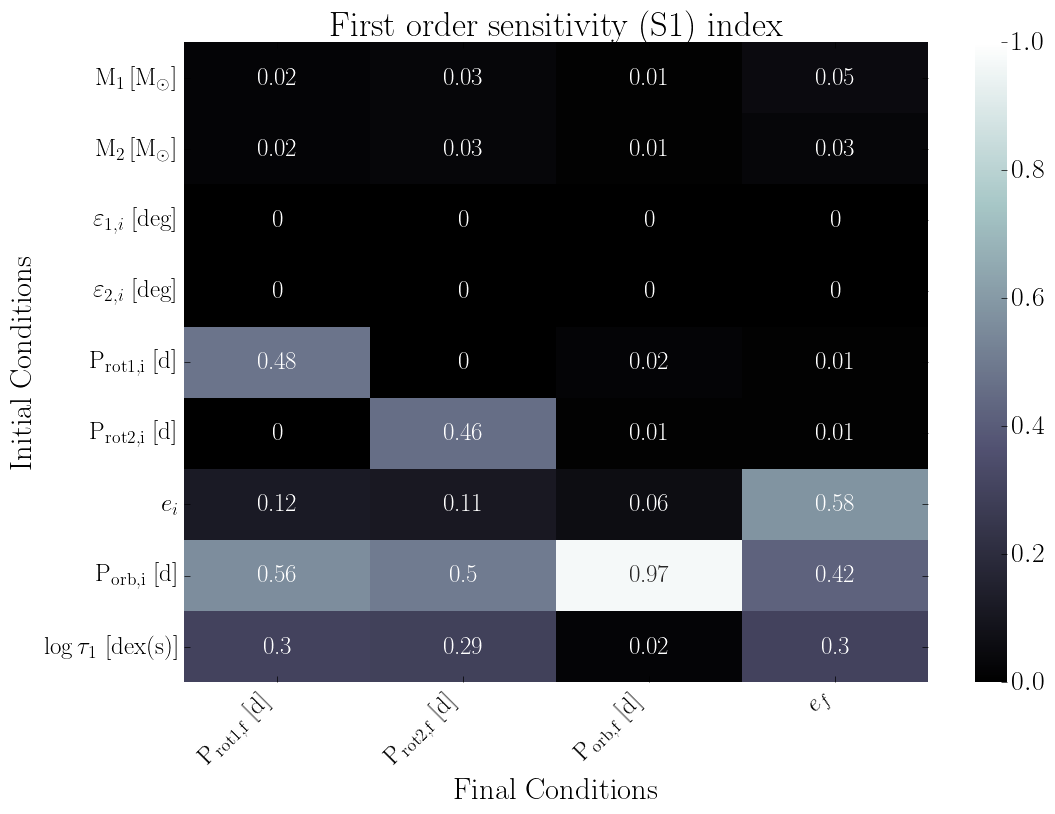

The file beside this chart, header and first rows:
, final.primary.RotPer, final.secondary.RotPer, final.secondary.OrbPeriod, final.secondary.Eccentricity
primary.dMass, 0.02, 0.03, 0.01, 0.05
secondary.dMass, 0.02, 0.03, 0.01, 0.03
primary.dObliquity, 0.0, 0.0, 0.0, 0.0
secondary.dObliquity, 0.0, 0.0, 0.0, 0.0
primary.dRotPeriod, 0.48, 0.0, 0.02, 0.01
secondary.dRotPeriod, 0.0, 0.46, 0.01, 0.01
secondary.dEcc, 0.12, 0.11, 0.06, 0.58
secondary.dOrbPeriod, 0.56, 0.5, 0.97, 0.42
primary.dTidalTau, 0.3, 0.29, 0.02, 0.3
